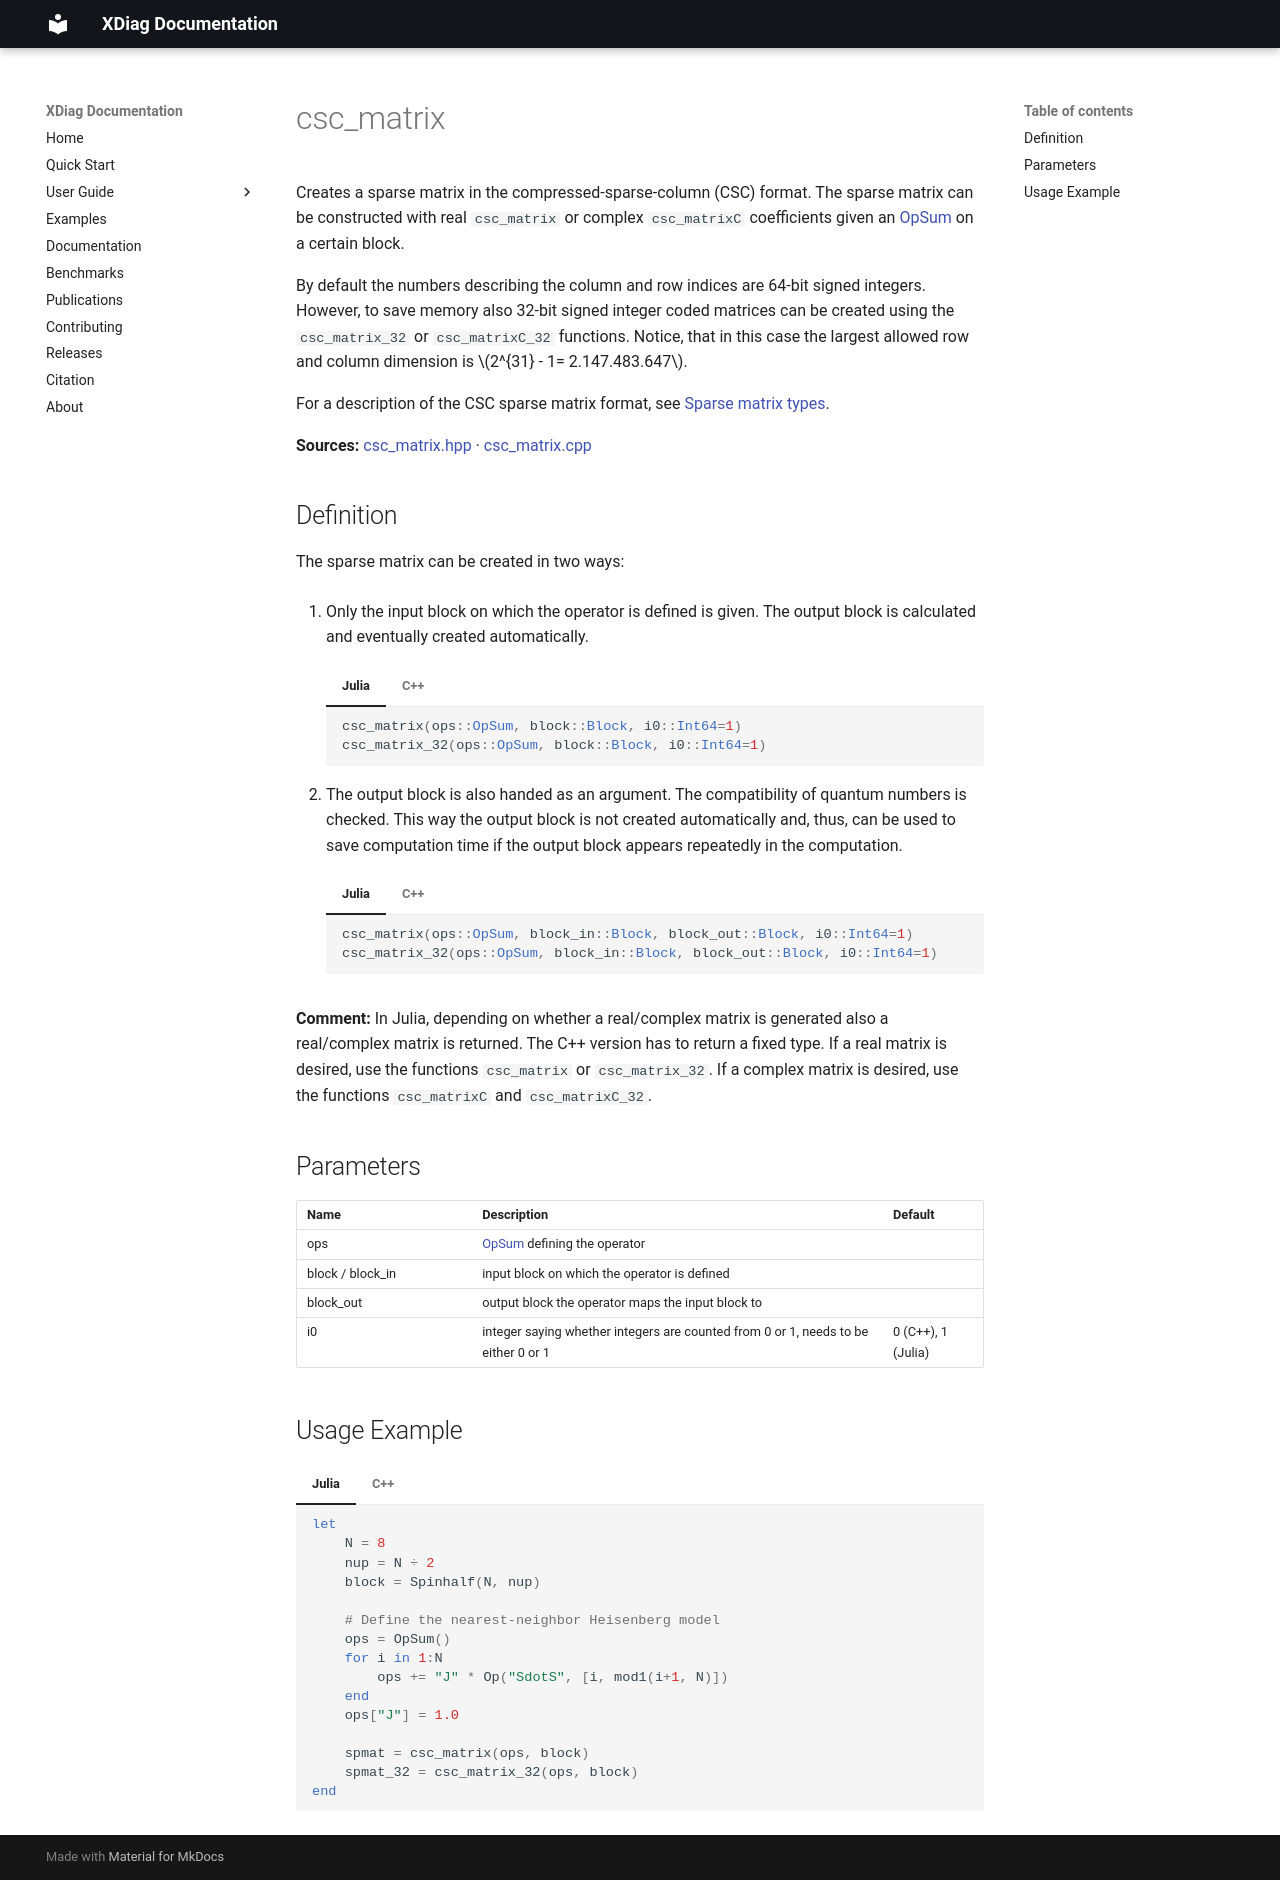

repository: awietek/xdiag · page: documentation/kernels/sparse/csc_matrix/index.html · generator: mkdocs

---
title: csc_matrix
---

Creates a sparse matrix in the compressed-sparse-column (CSC) format. The sparse matrix can be constructed with real `csc_matrix` or complex `csc_matrixC` coefficients given an [OpSum](../../operators/opsum.md) on a certain block. 

By default the numbers describing the column and row indices are 64-bit signed integers. However, to save memory also 32-bit signed integer coded matrices can be created using the `csc_matrix_32` or `csc_matrixC_32` functions. Notice, that in this case the largest allowed row and column dimension is $2^{31} - 1= 2.147.483.647$.

For a description of the CSC sparse matrix format, see [Sparse matrix types](sparse_matrix_types.md).

**Sources:** [csc_matrix.hpp](https://github.com/awietek/xdiag/blob/main/xdiag/kernels/sparse/csc_matrix.hpp) · [csc_matrix.cpp](https://github.com/awietek/xdiag/blob/main/xdiag/kernels/sparse/csc_matrix.cpp)

## Definition

The sparse matrix can be created in two ways:

1. Only the input block on which the operator is defined is given. The output block is calculated and eventually created automatically.

	=== "Julia"
		```julia
		csc_matrix(ops::OpSum, block::Block, i0::Int64=1)
		csc_matrix_32(ops::OpSum, block::Block, i0::Int64=1)
		```
	=== "C++"
		```c++
		CSCMatrix<int64_t, double> csc_matrix(OpSum const &ops, Block const &block, idx_t i0 = 0);
		CSCMatrix<int64_t, complex> csc_matrixC(OpSum const &ops, Block const &block, idx_t i0 = 0);
		CSCMatrix<int32_t, double> csc_matrix_32(OpSum const &ops, Block const &block, idx_t i0 = 0);
		CSCMatrix<int32_t, complex> csc_matrixC_32(OpSum const &ops, Block const &block, idx_t i0 = 0);
		```

		
2. The output block is also handed as an argument. The compatibility of quantum numbers is checked. This way the output block is not created automatically and, thus, can be used to save computation time if the output block appears repeatedly in the computation.

	=== "Julia"
		```julia
		csc_matrix(ops::OpSum, block_in::Block, block_out::Block, i0::Int64=1)
		csc_matrix_32(ops::OpSum, block_in::Block, block_out::Block, i0::Int64=1)
		```
	=== "C++"
		```c++
		CSCMatrix<int64_t, double> csc_matrix(OpSum const &ops, Block const &block_in, Block const &block_out, idx_t i0 = 0);
		CSCMatrix<int64_t, complex> csc_matrixC(OpSum const &ops, Block const &block_in, Block const &block_out, idx_t i0 = 0);
		CSCMatrix<int32_t, double> csc_matrix_32(OpSum const &ops, Block const &block_in, Block const &block_out, idx_t i0 = 0);
		CSCMatrix<int32_t, complex> csc_matrixC_32(OpSum const &ops, Block const &block_in, Block const &block_out, idx_t i0 = 0);
		```

		
**Comment:** In Julia, depending on whether a real/complex matrix is generated also a real/complex matrix is returned. The C++ version has to return a fixed type. If a real matrix is desired, use the functions `csc_matrix` or `csc_matrix_32`. If a complex matrix is desired, use the functions `csc_matrixC` and `csc_matrixC_32`.

## Parameters

| Name             | Description                                                                        | Default            |
|:-----------------|:-----------------------------------------------------------------------------------|--------------------|
| ops              | [OpSum](../../operators/opsum.md) defining the operator                            |                    |
| block / block_in | input block on which the operator is defined                                       |                    |
| block_out        | output block the operator maps the input block to                                  |                    |
| i0               | integer saying whether integers are counted from 0 or 1, needs to be either 0 or 1 | 0 (C++), 1 (Julia) |

## Usage Example

=== "Julia"
	```julia
	--8<-- "examples/usage_examples/main.jl:csc_matrix"
	```
=== "C++"
	```c++
	--8<-- "examples/usage_examples/main.cpp:csc_matrix"
	```
